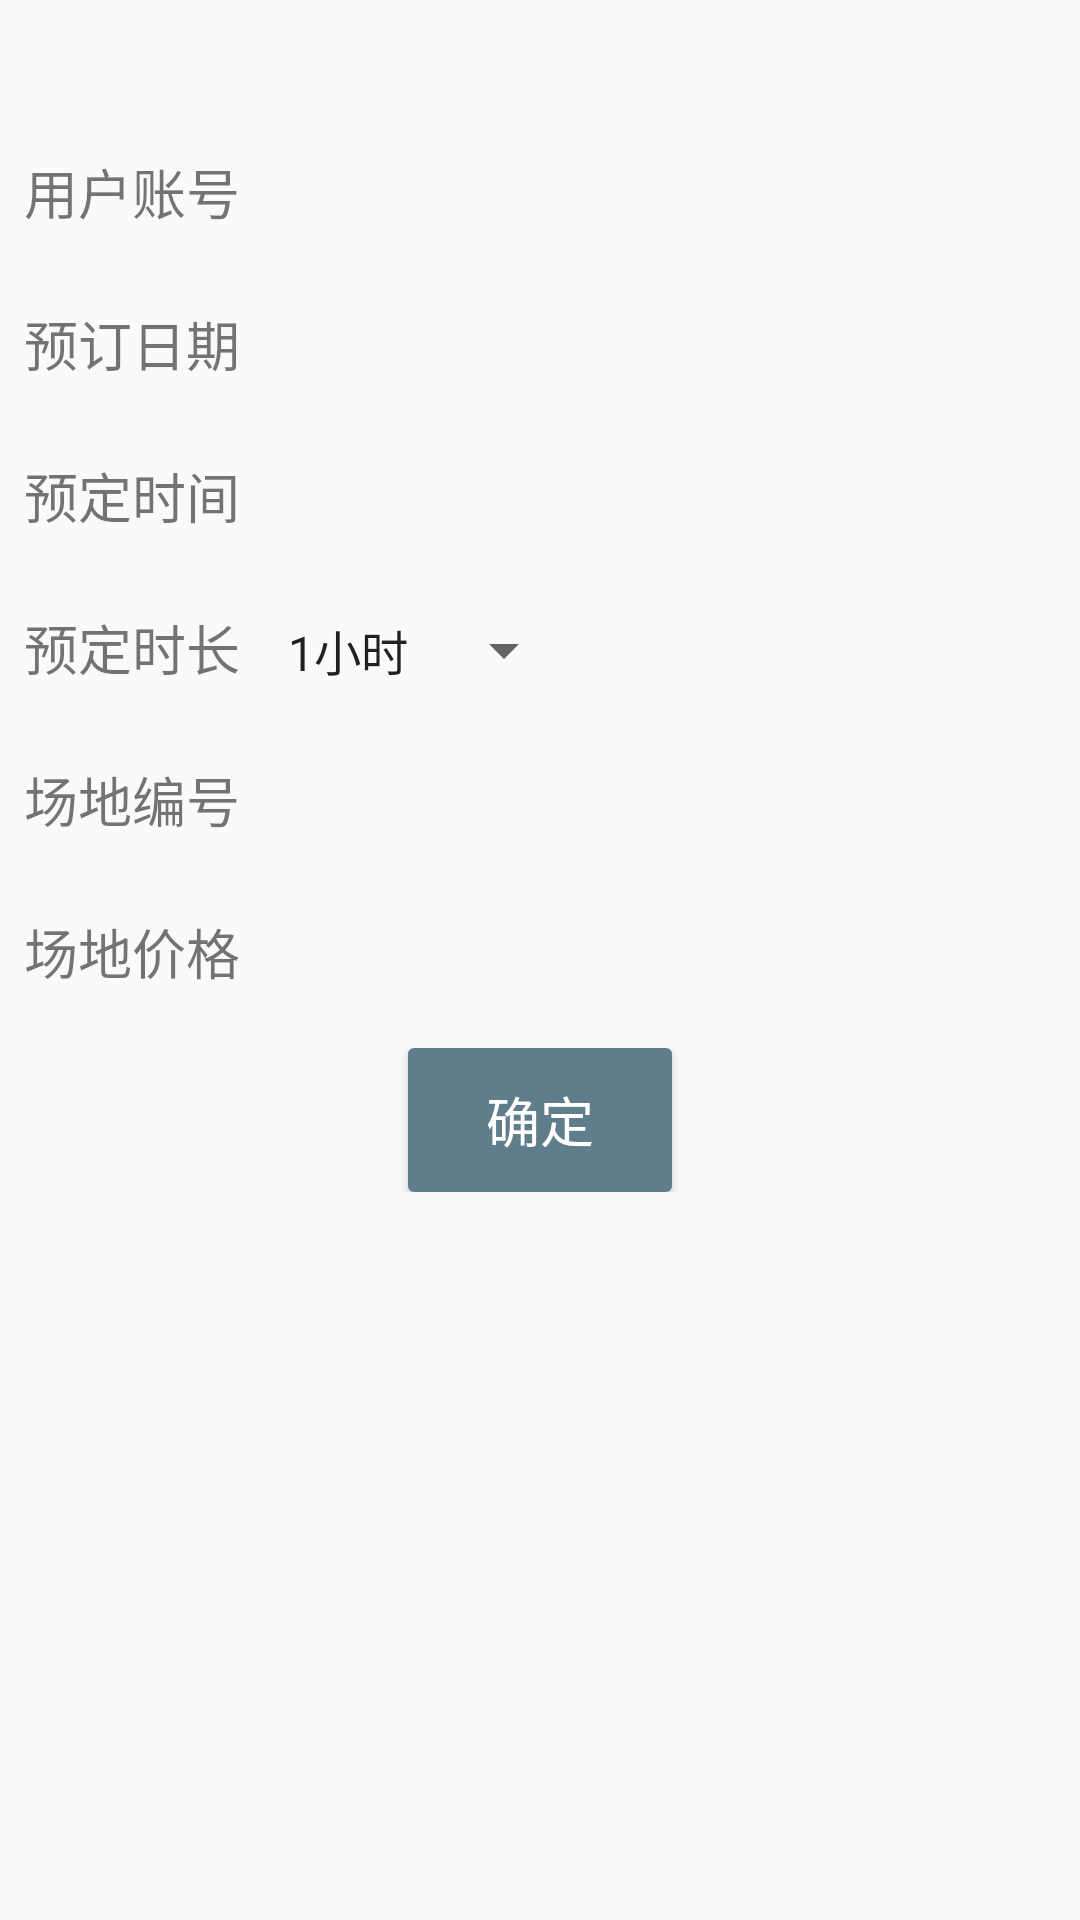

This screen was rendered from an Android layout file. Write that file and the resources it references.
<!-- AndroidManifest.xml: application theme AppTheme -->
<!-- res/layout/activity_book.xml -->
<?xml version="1.0" encoding="utf-8"?>

<TableLayout  xmlns:android="http://schemas.android.com/apk/res/android"
    xmlns:tools="http://schemas.android.com/tools"
    android:id="@+id/activity_book"
    android:layout_width="match_parent"
    android:layout_height="match_parent"

    tools:context="com.example.yesq.pheniebook.BookActivity">

    <TableRow
        android:layout_width="match_parent"
        android:layout_height="match_parent"
        android:background="@color/colorPrimary"
        android:gravity="center"
        android:visibility="invisible">


        <TextView
            android:id="@+id/textView22"
            android:layout_width="wrap_content"
            android:layout_height="wrap_content"
            android:background="@color/colorPrimary"
            android:text="场地订单"
            android:textColor="@android:color/background_light"
            android:textSize="18sp"
            android:visibility="visible" />
    </TableRow>
    <TableRow
        android:layout_width="match_parent"
        android:layout_height="match_parent"
        android:gravity="center"
        android:visibility="invisible">


        <TextView
            android:id="@+id/textView16"
            android:layout_width="wrap_content"
            android:layout_height="wrap_content"
            android:text="TextView"
            android:textSize="18sp" />
    </TableRow>
    <TableRow
        android:layout_width="match_parent"
        android:layout_height="match_parent" >

        <TextView
            android:id="@+id/label_userid"
            android:layout_width="wrap_content"
            android:layout_height="wrap_content"
            android:gravity="center"
            android:text="@string/label_userid"
            android:textSize="18sp" />

        <TextView
            android:id="@+id/txt_userid"
            android:layout_width="wrap_content"
            android:layout_height="wrap_content" />
    </TableRow>
    <TableRow
        android:layout_width="match_parent"
        android:layout_height="match_parent"
        android:gravity="center"
        android:visibility="invisible">


        <TextView
            android:id="@+id/textView17"
            android:layout_width="wrap_content"
            android:layout_height="wrap_content"
            android:text="TextView"
            android:textSize="18sp" />
    </TableRow>
    <TableRow
        android:layout_width="match_parent"
        android:layout_height="match_parent" >

        <TextView
            android:id="@+id/label_bookdate"
            android:layout_width="wrap_content"
            android:layout_height="wrap_content"
            android:gravity="center"
            android:text="@string/label_bookdate"
            android:textSize="18sp" />

        <TextView
            android:id="@+id/txt_bookdate"
            android:layout_width="wrap_content"
            android:layout_height="wrap_content" />

    </TableRow>

    <TableRow
        android:layout_width="match_parent"
        android:layout_height="match_parent"
        android:gravity="center"
        android:visibility="invisible">


        <TextView
            android:id="@+id/textView18"
            android:layout_width="wrap_content"
            android:layout_height="wrap_content"
            android:text="TextView"
            android:textSize="18sp" />
    </TableRow>
    <TableRow
        android:layout_width="match_parent"
        android:layout_height="match_parent" >

        <TextView
            android:id="@+id/label_booktime"
            android:layout_width="wrap_content"
            android:layout_height="wrap_content"
            android:gravity="center"
            android:text="@string/label_booktime"
            android:textSize="18sp" />

        <TextView
            android:id="@+id/txt_booktime"
            android:layout_width="wrap_content"
            android:layout_height="wrap_content" />

    </TableRow>
    <TableRow
        android:layout_width="match_parent"
        android:layout_height="match_parent"
        android:gravity="center"
        android:visibility="invisible">


        <TextView
            android:id="@+id/textView19"
            android:layout_width="wrap_content"
            android:layout_height="wrap_content"
            android:text="TextView"
            android:textSize="18sp" />
    </TableRow>

    <TableRow
        android:layout_width="match_parent"
        android:layout_height="match_parent" >

        <TextView
            android:id="@+id/label_bookhour"
            android:layout_width="wrap_content"
            android:layout_height="wrap_content"
            android:gravity="center"
            android:text="@string/label_bookhour"
            android:textSize="18sp" />

        <Spinner
            android:layout_width="match_parent"
            android:layout_height="wrap_content"
            android:entries="@array/bookHour"

            android:id="@+id/spi_bookhour" />
    </TableRow>
    <TableRow
        android:layout_width="match_parent"
        android:layout_height="match_parent"
        android:gravity="center"
        android:visibility="invisible">


        <TextView
            android:id="@+id/textView20"
            android:layout_width="wrap_content"
            android:layout_height="wrap_content"
            android:text="TextView"
            android:textSize="18sp" />
    </TableRow>
    <TableRow
        android:layout_width="match_parent"
        android:layout_height="match_parent" >

        <TextView
            android:id="@+id/label_courtid"
            android:layout_width="wrap_content"
            android:layout_height="wrap_content"
            android:gravity="center"
            android:text="@string/label_courtid"
            android:textSize="18sp" />

        <TextView
            android:id="@+id/txt_courtid"
            android:layout_width="wrap_content"
            android:layout_height="wrap_content" />
    </TableRow>
    <TableRow
        android:layout_width="match_parent"
        android:layout_height="match_parent"
        android:gravity="center"
        android:visibility="invisible">


        <TextView
            android:id="@+id/textView21"
            android:layout_width="wrap_content"
            android:layout_height="wrap_content"
            android:text="TextView"
            android:textSize="18sp" />
    </TableRow>
    <TableRow
        android:layout_width="match_parent"
        android:layout_height="match_parent" >

        <TextView
            android:id="@+id/label_price"
            android:layout_width="wrap_content"
            android:layout_height="wrap_content"
            android:gravity="center"
            android:text="@string/label_price"
            android:textSize="18sp" />

        <TextView
            android:id="@+id/txt_price"
            android:layout_width="wrap_content"
            android:layout_height="wrap_content" />

    </TableRow>

    <TableRow
        android:layout_width="match_parent"
        android:layout_height="match_parent"
        android:gravity="center"
        android:visibility="invisible">


        <TextView
            android:id="@+id/textView15"
            android:layout_width="wrap_content"
            android:layout_height="wrap_content"
            android:text="TextView" />
    </TableRow>
    <TableRow
        android:layout_width="match_parent"
        android:layout_height="match_parent"
        android:gravity="center">


        <Button
            android:id="@+id/btn_confirm"
            android:layout_width="wrap_content"
            android:layout_height="wrap_content"
            android:background="@drawable/button_style"
            android:gravity="center_vertical|center_horizontal|center"
            android:textColor="@android:color/background_light"
            android:textSize="18sp"
            android:text="@string/btn_confirm" />

    </TableRow>


</TableLayout>
<!-- resources referenced by this layout -->
<resources>
  <string-array name="bookHour">
          <item>1小时</item>
          <item>2小时</item>
      </string-array>
  <color name="colorPrimary">#607d8b</color>
  <!-- drawable button_style (drawable) -->
  <?xml version="1.0" encoding="utf-8"?>
  <selector xmlns:android="http://schemas.android.com/apk/res/android">
      
      <item android:state_pressed="true">
          <shape>
              
              <solid android:color="@color/colorPrimary" />
              
              <corners android:radius="2dp" />
          </shape>
      </item>
      
      <item>
          <shape>
              <solid android:color="@color/colorPrimary" />
              <corners android:radius="2dp" />
          </shape>
      </item>
  </selector>
  <string name="btn_confirm">确定</string>
  <string name="label_bookdate">预订日期</string>
  <string name="label_bookhour">预定时长</string>
  <string name="label_booktime">预定时间</string>
  <string name="label_courtid">场地编号</string>
  <string name="label_price">场地价格</string>
  <string name="label_userid">用户账号</string>
  <style name="AppTheme" parent="Theme.AppCompat.Light.DarkActionBar">
          
          <item name="colorPrimary">@color/colorPrimary</item>
          <item name="colorPrimaryDark">@color/colorPrimaryDark</item>
          <item name="colorAccent">@color/colorAccent</item>
      </style>
  <color name="colorPrimaryDark">#455A64</color>
  <color name="colorAccent">#CDDC39</color>
</resources>
